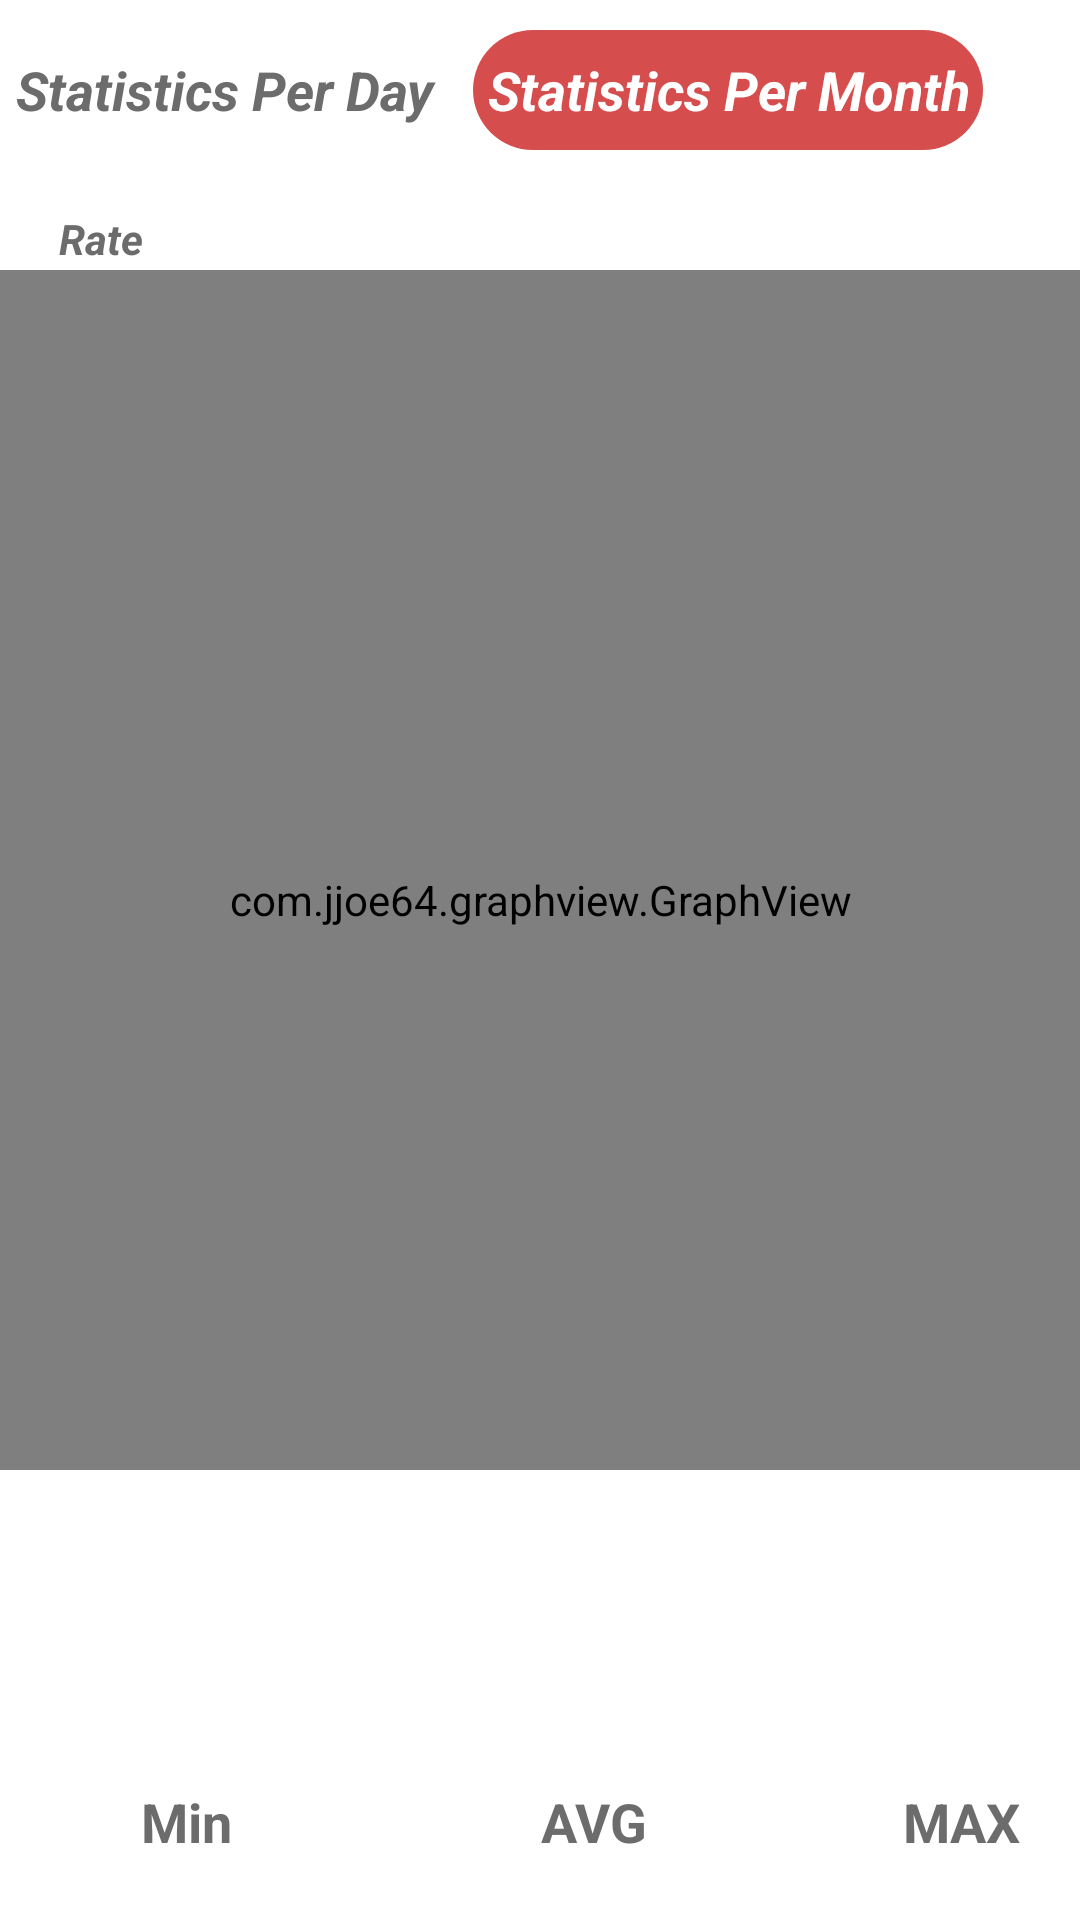

The Android layout XML behind this screen, and the referenced resources:
<!-- AndroidManifest.xml: application theme AppTheme -->
<!-- res/layout/activity_statistics_month.xml -->
<?xml version="1.0" encoding="utf-8"?>
<RelativeLayout xmlns:android="http://schemas.android.com/apk/res/android"
xmlns:tools="http://schemas.android.com/tools"
android:layout_width="match_parent"
android:layout_height="match_parent"
android:paddingBottom="@dimen/activity_vertical_margin"
android:paddingLeft="@dimen/activity_horizontal_margin"
android:paddingRight="@dimen/activity_horizontal_margin"
android:paddingTop="@dimen/activity_vertical_margin"
tools:context=".StatisticsActivityMonth"
    android:background="@color/white">
    <LinearLayout xmlns:android="http://schemas.android.com/apk/res/android"
        android:layout_width="fill_parent"
        android:layout_height="80dp"
        android:orientation="horizontal">

        <Button
            android:id="@+id/angry_btn"

            android:layout_width="150dp"
            android:layout_height="40dp"

            android:layout_marginStart="0dp"
            android:layout_marginTop="10dp"
            android:background="@drawable/buttonshape"
            android:text="Statistics Per Day"
            android:textAppearance="@style/TextAppearance.AppCompat.Display3"
            android:textSize="18sp"
            android:textColor="@color/darkgrey"
            android:textStyle="bold|italic"
            style="?android:attr/borderlessButtonStyle"/>

        <Button
            android:id="@+id/angry_btn2"
            android:layout_width="170dp"
            android:layout_height="40dp"

            android:layout_marginStart="8dp"
            android:layout_marginTop="10dp"
            android:background="@drawable/buttonshape2"

            android:text="Statistics Per Month"
            android:textAppearance="@style/TextAppearance.AppCompat.Display3"
            android:textSize="18sp"
            android:textStyle="bold|italic"
            android:textColor="@color/white"
            style="?android:attr/borderlessButtonStyle"

            />
    </LinearLayout>

    <TextView
        android:id="@+id/textView7"
        android:layout_width="match_parent"
        android:layout_height="wrap_content"
        android:layout_marginTop="70dp"
        android:layout_marginStart="20dp"
        android:text="Rate"
        android:textStyle="bold|italic"
        android:textColor="@color/darkgrey"/>


    <LinearLayout

        android:layout_width="match_parent"
        android:layout_height="400dp"
        android:layout_gravity="center"
        android:layout_marginTop="90dp"
        android:orientation="horizontal">


        <com.jjoe64.graphview.GraphView
            android:id="@+id/graph1"
            android:layout_width="match_parent"
            android:layout_height="420dp" />


    </LinearLayout>

    <LinearLayout
        android:layout_width="400dp"
        android:layout_height="45dp"
        android:layout_alignParentBottom="true"
        android:layout_marginLeft="10dp"
        android:layout_marginTop="5dp"
        android:orientation="horizontal">

        <TextView
            android:id="@+id/textView4"
            android:layout_width="wrap_content"
            android:layout_height="wrap_content"
            android:layout_weight="1"
            android:text="Min"
            android:textAlignment="center"
            android:textAppearance="@style/TextAppearance.AppCompat"
            android:textColor="@color/darkgrey"
            android:textSize="18sp"
            android:textStyle="bold" />

        <TextView
            android:id="@+id/textView5"
            android:layout_width="wrap_content"
            android:layout_height="wrap_content"

            android:layout_weight="1"
            android:text="AVG"
            android:textAlignment="center"
            android:textAppearance="@style/TextAppearance.AppCompat"
            android:textColor="@color/darkgrey"
            android:textSize="18sp"
            android:layout_marginLeft="28dp"
            android:textStyle="bold" />

        <TextView
            android:id="@+id/textView6"
            android:layout_width="5dp"
            android:layout_height="wrap_content"
            android:layout_weight="1"

            android:text="MAX"
            android:textAlignment="center"
            android:textAppearance="@style/TextAppearance.AppCompat"
            android:textColor="@color/darkgrey"
            android:textSize="18sp"
            android:layout_marginLeft="28dp"
            android:textStyle="bold"/>
    </LinearLayout>
</RelativeLayout>
<!-- resources referenced by this layout -->
<resources>
  <color name="darkgrey">#6c6c6c</color>
  <color name="white">#ffffff</color>
  <!-- drawable buttonshape (drawable) -->
  <?xml version="1.0" encoding="utf-8"?>
  <shape xmlns:android="http://schemas.android.com/apk/res/android" android:shape="rectangle" >
      <corners
          android:radius="100dp"
          />
      <solid
          android:color="@color/white"
          />
      <padding
          android:left="0dp"
          android:top="0dp"
          android:right="0dp"
          android:bottom="0dp"
          />
  
  </shape>
  <!-- drawable buttonshape2 (drawable) -->
  <?xml version="1.0" encoding="utf-8"?>
  <shape xmlns:android="http://schemas.android.com/apk/res/android" android:shape="rectangle" >
      <corners
          android:radius="100dp"
  
          />
      <solid
          android:color="@color/primary_darker"
          />
      <padding
          android:left="0dp"
          android:top="0dp"
          android:right="0dp"
          android:bottom="0dp"
          />
  
  </shape>
  <style name="AppTheme" parent="Theme.AppCompat.Light.DarkActionBar">
          
  
      </style>
  <color name="primary_darker">#D64D4D</color>
</resources>
